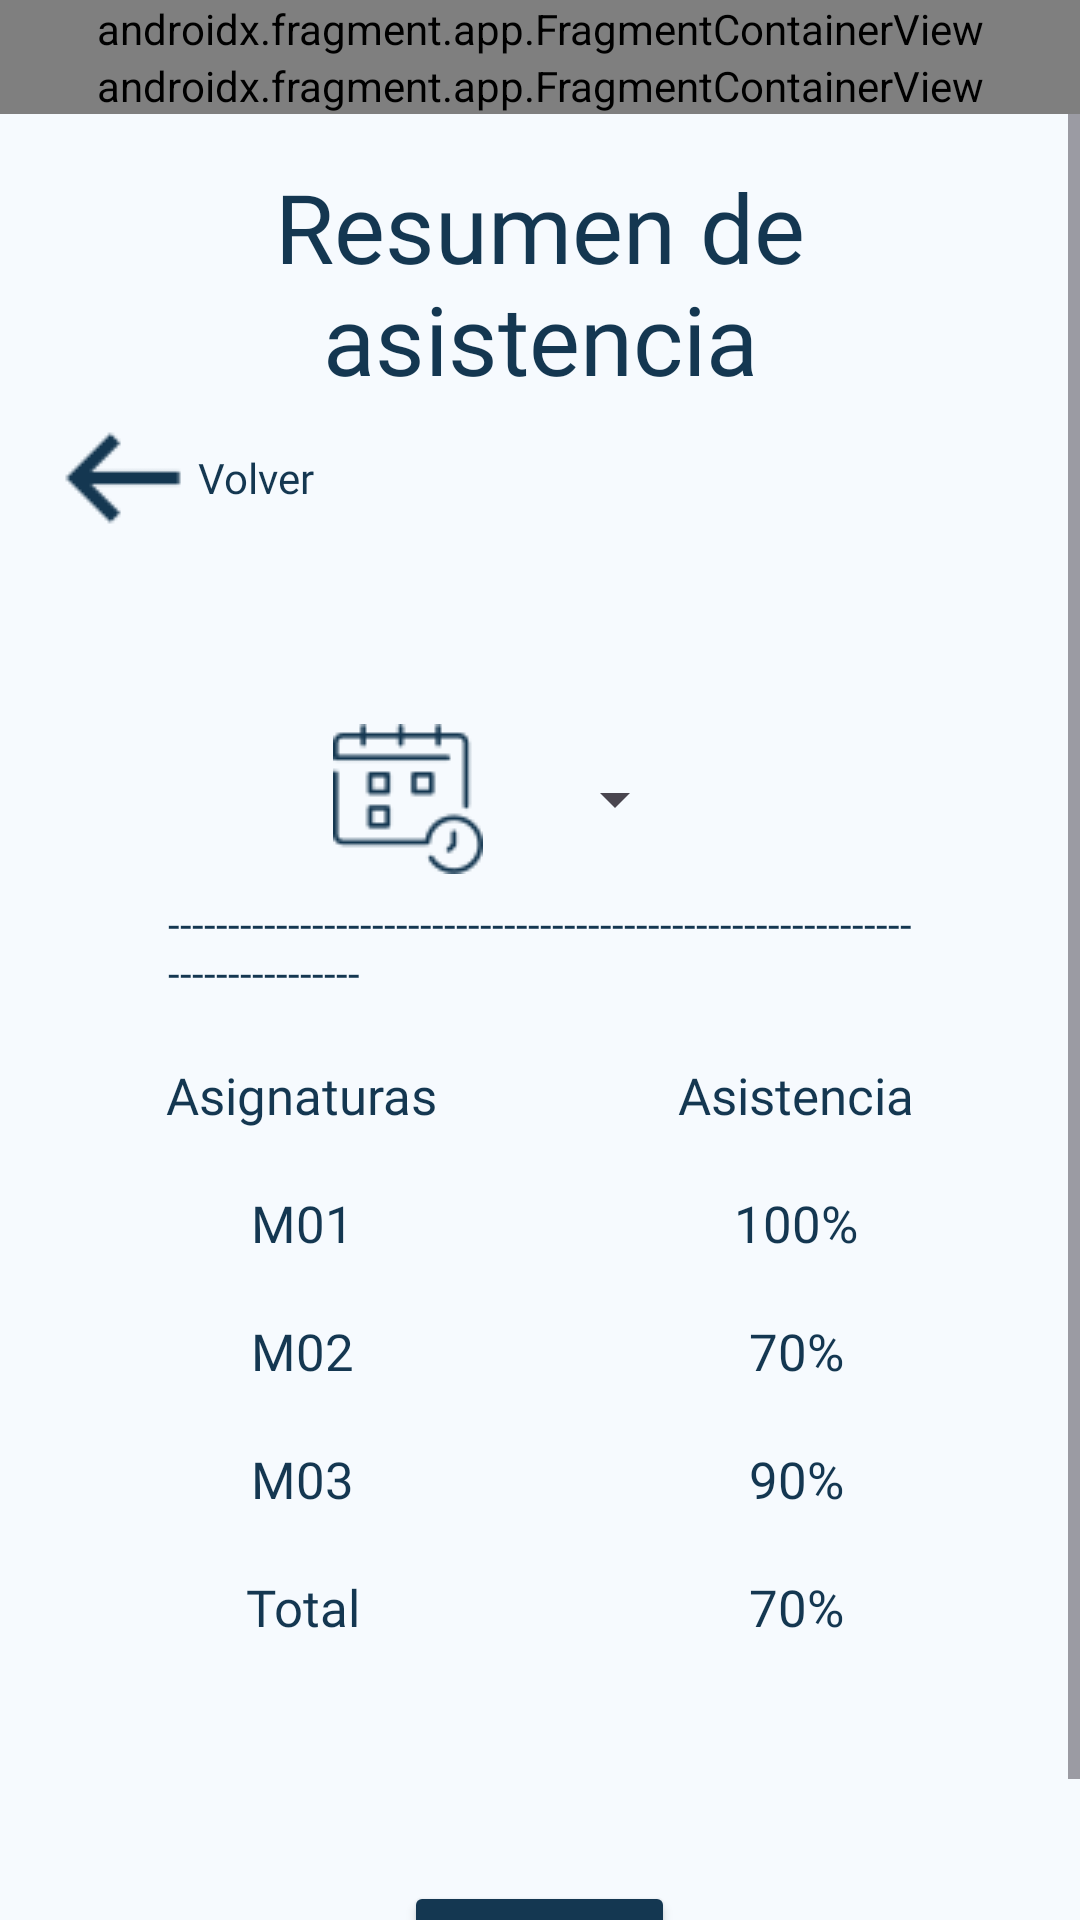

Write the Android layout XML for this screen, with the resource values it uses.
<!-- AndroidManifest.xml: application theme Base.Theme.CronosAPP -->
<!-- res/layout/activity_resumen_asistencia.xml -->
<?xml version="1.0" encoding="utf-8"?>
<androidx.constraintlayout.widget.ConstraintLayout xmlns:android="http://schemas.android.com/apk/res/android"
    xmlns:app="http://schemas.android.com/apk/res-auto"
    xmlns:tools="http://schemas.android.com/tools"
    android:id="@+id/main"
    android:layout_width="match_parent"
    android:layout_height="match_parent"
    tools:context=".ResumenAsistenciaActivity">

    <androidx.fragment.app.FragmentContainerView
        android:id="@+id/fragmentContainer"
        android:layout_width="0dp"
        android:layout_height="wrap_content"
        android:name="com.example.cronosapp.TopFragment"
        app:layout_constraintTop_toTopOf="parent"
        app:layout_constraintStart_toStartOf="parent"
        app:layout_constraintEnd_toEndOf="parent" />

    <androidx.fragment.app.FragmentContainerView
        android:id="@+id/fragmentContainer2"
        android:layout_width="0dp"
        android:layout_height="wrap_content"
        android:name="com.example.cronosapp.StudentFragment"
        app:layout_constraintTop_toBottomOf="@id/fragmentContainer"
        app:layout_constraintStart_toStartOf="parent"
        app:layout_constraintEnd_toEndOf="parent" />

    <ScrollView
        android:layout_width="0dp"
        android:layout_height="0dp"
        app:layout_constraintTop_toBottomOf="@id/fragmentContainer2"
        app:layout_constraintStart_toStartOf="parent"
        app:layout_constraintEnd_toEndOf="parent"
        app:layout_constraintBottom_toBottomOf="parent">

        <LinearLayout
            android:layout_width="match_parent"
            android:layout_height="wrap_content"
            android:orientation="vertical"
            android:padding="16dp">

            <TextView
                android:id="@+id/textResume"
                android:layout_width="match_parent"
                android:layout_height="wrap_content"
                android:fontFamily="@font/interextrabold"
                android:gravity="center_horizontal"
                android:text="@string/resumen_de_asistencia"
                android:textColor="#143751"
                android:textSize="32sp" />

            <LinearLayout
                android:layout_width="match_parent"
                android:layout_height="wrap_content"
                android:gravity="center_vertical"
                android:orientation="horizontal">

                <ImageButton
                    android:id="@+id/imageButtonBack"
                    android:layout_width="wrap_content"
                    android:layout_height="wrap_content"
                    android:background="@android:color/transparent"
                    app:srcCompat="@drawable/iconarrowleft"
                    app:tint="#143751" />

                <TextView
                    android:id="@+id/textBack"
                    android:layout_width="wrap_content"
                    android:layout_height="wrap_content"
                    android:fontFamily="@font/interregular"
                    android:text="@string/volver"
                    android:textColor="#143751" />
            </LinearLayout>

            <LinearLayout
                android:layout_width="match_parent"
                android:layout_height="wrap_content"
                android:gravity="center"
                android:layout_marginTop="50dp"
                android:orientation="horizontal">

                <ImageView
                    android:id="@+id/imageButton2"
                    android:layout_width="wrap_content"
                    android:layout_height="wrap_content"
                    android:background="@android:color/transparent"
                    app:srcCompat="@drawable/iconcalendary"
                    app:tint="#143751" />

                <Spinner
                    android:id="@+id/spinner"
                    android:layout_width="wrap_content"
                    android:layout_height="wrap_content"
                    android:layout_margin="20dp" />

            </LinearLayout>

            <TextView
                android:id="@+id/textLine"
                android:layout_width="match_parent"
                android:layout_height="wrap_content"
                android:paddingStart="40dp"
                android:paddingEnd="40dp"
                android:text="@string/line5"
                android:textColor="#143751" />

            <LinearLayout
                android:layout_width="match_parent"
                android:layout_height="wrap_content"
                android:layout_marginTop="20dp"
                android:gravity="center_horizontal"
                android:orientation="horizontal">

                <LinearLayout
                    android:layout_width="wrap_content"
                    android:layout_height="match_parent"
                    android:orientation="vertical">

                    <TextView
                        android:id="@+id/textView35"
                        android:layout_width="wrap_content"
                        android:layout_height="wrap_content"
                        android:fontFamily="@font/interextrabold"
                        android:text="@string/asignaturas"
                        android:textColor="#143751"
                        android:textSize="17sp" />

                    <TextView
                        android:id="@+id/textView38"
                        android:layout_width="match_parent"
                        android:layout_height="wrap_content"
                        android:layout_marginTop="20dp"
                        android:fontFamily="@font/interregular"
                        android:gravity="center"
                        android:text="@string/m01"
                        android:textColor="#143751"
                        android:textSize="17sp" />

                    <TextView
                        android:id="@+id/textView39"
                        android:layout_width="match_parent"
                        android:layout_height="wrap_content"
                        android:layout_marginTop="20dp"
                        android:fontFamily="@font/interregular"
                        android:gravity="center"
                        android:text="@string/m02"
                        android:textColor="#143751"
                        android:textSize="17sp" />

                    <TextView
                        android:id="@+id/textView40"
                        android:layout_width="match_parent"
                        android:layout_height="wrap_content"
                        android:layout_marginTop="20dp"
                        android:fontFamily="@font/interregular"
                        android:gravity="center"
                        android:text="@string/m03"
                        android:textColor="#143751"
                        android:textSize="17sp" />

                    <TextView
                        android:id="@+id/textView44"
                        android:layout_width="match_parent"
                        android:layout_height="wrap_content"
                        android:layout_marginTop="20dp"
                        android:fontFamily="@font/interregular"
                        android:gravity="center"
                        android:text="@string/total"
                        android:textColor="#143751"
                        android:textSize="17sp" />
                </LinearLayout>

                <LinearLayout
                    android:layout_width="wrap_content"
                    android:layout_height="match_parent"
                    android:layout_marginStart="80dp"
                    android:orientation="vertical">

                    <TextView
                        android:id="@+id/textView37"
                        android:layout_width="wrap_content"
                        android:layout_height="wrap_content"
                        android:fontFamily="@font/interextrabold"
                        android:text="@string/asistencia"
                        android:textColor="#143751"
                        android:textSize="17sp" />

                    <TextView
                        android:id="@+id/textView41"
                        android:layout_width="match_parent"
                        android:layout_height="wrap_content"
                        android:layout_marginTop="20dp"
                        android:fontFamily="@font/interregular"
                        android:gravity="center"
                        android:text="100%"
                        android:textColor="#143751"
                        android:textSize="17sp" />

                    <TextView
                        android:id="@+id/textView42"
                        android:layout_width="match_parent"
                        android:layout_height="wrap_content"
                        android:layout_marginTop="20dp"
                        android:fontFamily="@font/interregular"
                        android:gravity="center"
                        android:text="70%"
                        android:textColor="#143751"
                        android:textSize="17sp" />

                    <TextView
                        android:id="@+id/textView43"
                        android:layout_width="match_parent"
                        android:layout_height="wrap_content"
                        android:layout_marginTop="20dp"
                        android:fontFamily="@font/interregular"
                        android:gravity="center"
                        android:text="90%"
                        android:textColor="#143751"
                        android:textSize="17sp" />

                    <TextView
                        android:id="@+id/textView45"
                        android:layout_width="match_parent"
                        android:layout_height="wrap_content"
                        android:layout_marginTop="20dp"
                        android:fontFamily="@font/interregular"
                        android:gravity="center"
                        android:text="70%"
                        android:textColor="#143751"
                        android:textSize="17sp" />
                </LinearLayout>
            </LinearLayout>

            <LinearLayout
                android:layout_width="match_parent"
                android:layout_height="wrap_content"
                android:gravity="center_horizontal"
                android:layout_marginTop="80dp"
                android:orientation="horizontal">

                <Button
                    android:id="@+id/buttonDetail"
                    android:layout_width="wrap_content"
                    android:layout_height="wrap_content"
                    android:backgroundTint="#143751"
                    android:text="@string/detalles" />
            </LinearLayout>

        </LinearLayout>

    </ScrollView>

</androidx.constraintlayout.widget.ConstraintLayout>
<!-- resources referenced by this layout -->
<resources>
  <string name="asignaturas">Asignaturas</string>
  <string name="asistencia">Asistencia</string>
  <string name="detalles">Detalles</string>
  <string name="line5">------------------------------------------------------------------------------</string>
  <string name="m01">M01</string>
  <string name="m02">M02</string>
  <string name="m03">M03</string>
  <string name="resumen_de_asistencia">Resumen de asistencia</string>
  <string name="total">Total</string>
  <string name="volver">Volver</string>
  <color name="md_theme_primary">#1E6586</color>
  <color name="md_theme_onPrimary">#FFFFFF</color>
  <color name="md_theme_primaryContainer">#C5E7FF</color>
  <color name="md_theme_onPrimaryContainer">#001E2D</color>
  <color name="md_theme_secondary">#4E616D</color>
  <color name="md_theme_onSecondary">#FFFFFF</color>
  <color name="md_theme_secondaryContainer">#D2E5F4</color>
  <color name="md_theme_onSecondaryContainer">#0A1E28</color>
  <color name="md_theme_tertiary">#615A7C</color>
  <color name="md_theme_onTertiary">#FFFFFF</color>
  <color name="md_theme_tertiaryContainer">#E7DEFF</color>
  <color name="md_theme_onTertiaryContainer">#1D1735</color>
  <color name="md_theme_error">#BA1A1A</color>
  <color name="md_theme_onError">#FFFFFF</color>
  <color name="md_theme_errorContainer">#FFDAD6</color>
  <color name="md_theme_onErrorContainer">#410002</color>
  <color name="md_theme_background">#F6FAFE</color>
  <color name="md_theme_onBackground">#181C1F</color>
  <color name="md_theme_surface">#F6FAFE</color>
  <color name="md_theme_onSurface">#181C1F</color>
  <color name="md_theme_surfaceVariant">#DDE3EA</color>
  <color name="md_theme_onSurfaceVariant">#41484D</color>
  <color name="md_theme_outline">#71787E</color>
  <color name="md_theme_outlineVariant">#C1C7CE</color>
  <color name="md_theme_inverseSurface">#2C3134</color>
  <color name="md_theme_inverseOnSurface">#EDF1F5</color>
  <color name="md_theme_inversePrimary">#91CEF4</color>
  <color name="md_theme_primaryFixed">#C5E7FF</color>
  <color name="md_theme_onPrimaryFixed">#FFFFFF</color>
  <color name="md_theme_primaryFixedDim">#91CEF4</color>
  <color name="md_theme_onPrimaryFixedVariant">#004C6A</color>
  <color name="md_theme_secondaryFixed">#D2E5F4</color>
  <color name="md_theme_onSecondaryFixed">#0A1E28</color>
  <color name="md_theme_secondaryFixedDim">#B6C9D8</color>
  <color name="md_theme_onSecondaryFixedVariant">#374955</color>
  <color name="md_theme_tertiaryFixed">#E7DEFF</color>
  <color name="md_theme_onTertiaryFixed">#1D1735</color>
  <color name="md_theme_tertiaryFixedDim">#CBC1E9</color>
  <color name="md_theme_onTertiaryFixedVariant">#494263</color>
  <color name="md_theme_surfaceDim">#D7DADF</color>
  <color name="md_theme_surfaceBright">#F6FAFE</color>
  <color name="md_theme_surfaceContainerLowest">#FFFFFF</color>
  <color name="md_theme_surfaceContainerLow">#F0F4F8</color>
  <color name="md_theme_surfaceContainer">#EBEEF3</color>
  <color name="md_theme_surfaceContainerHigh">#E5E8ED</color>
  <color name="md_theme_surfaceContainerHighest">#DFE3E7</color>
</resources>
